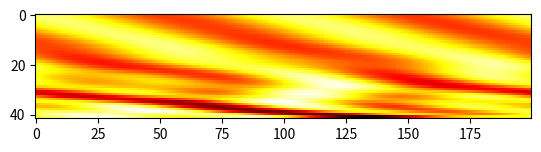

The script that saved this image:
import numpy as np
import matplotlib.pyplot as plt


class Kur_Siv:
    def __init__(self, h, L, N, u0):
        self.C = np.fft.rfft(u0)
        self.N = N
        if self.N > self.C.size + 1:
            print("Too few fourier-modes for the Galerkin-Approximation")
        for i in range(N+1, self.C.size):
            self.C[i] = 0
        self.h = h
        self.K = 2*np.pi/L
        self.a = np.zeros(self.N)
        self.eah = np.zeros(self.N)
        for i in range(1, self.N + 1):
            self.a[i - 1] = i**2*self.K**2 - i**4*self.K**4
            self.eah[i - 1] = np.exp(self.a[i - 1]*h)
        self.modes = np.where(np.abs(self.a) > 1e-12)[0]
        self.a = self.a[self.modes]
        self.eah = self.eah[self.modes]

    def get_u(self):
        return np.fft.irfft(self.C)

    def calc_F(self, C):
        F = np.zeros(C.size - 1, dtype=np.complex128)
        for i in range(1, self.N + 1):
            su = 0
            for j in range(-self.N + i, self.N + 1):
                if (i - j) < 0:
                    C_off = np.conjugate(C[j - i])
                else:
                    C_off = C[i - j]
                if j < 0:
                    C_norm = np.conjugate(C[-j])
                else:
                    C_norm = C[j]
                su += 1j*j*self.K*C_norm*C_off
            F[i - 1] = su
        return F

    def integrate(self):
        C_before = np.copy(self.C[self.modes + 1])
        F = self.calc_F(self.C[:self.N + 1])[self.modes]
        C_mid = np.copy(self.C[:self.N + 1])
        C_mid[self.modes + 1] = C_before*self.eah + \
            F*(self.eah - 1)/self.a
        F_mid = self.calc_F(C_mid)[self.modes]
        self.C[self.modes + 1] = C_mid[self.modes + 1] + \
            (F_mid - F)*(self.eah - 1 - self.a*self.h)/(self.a*self.a*self.h)


if __name__ == "__main__":
    L = 2*np.pi
    N = 3*int(L/(2*np.pi))
    n = 41
    x = np.linspace(0., L, 200)
    y = np.cos(3*np.sin(x))
    kur = Kur_Siv(0.01, 8*np.pi, N, y)
    u = kur.get_u()
    result = [u]
    for i in range(0, n):
        kur.integrate()
        result.append(kur.get_u())
    plt.imshow(result, cmap='hot', interpolation='nearest')
    plt.show()
